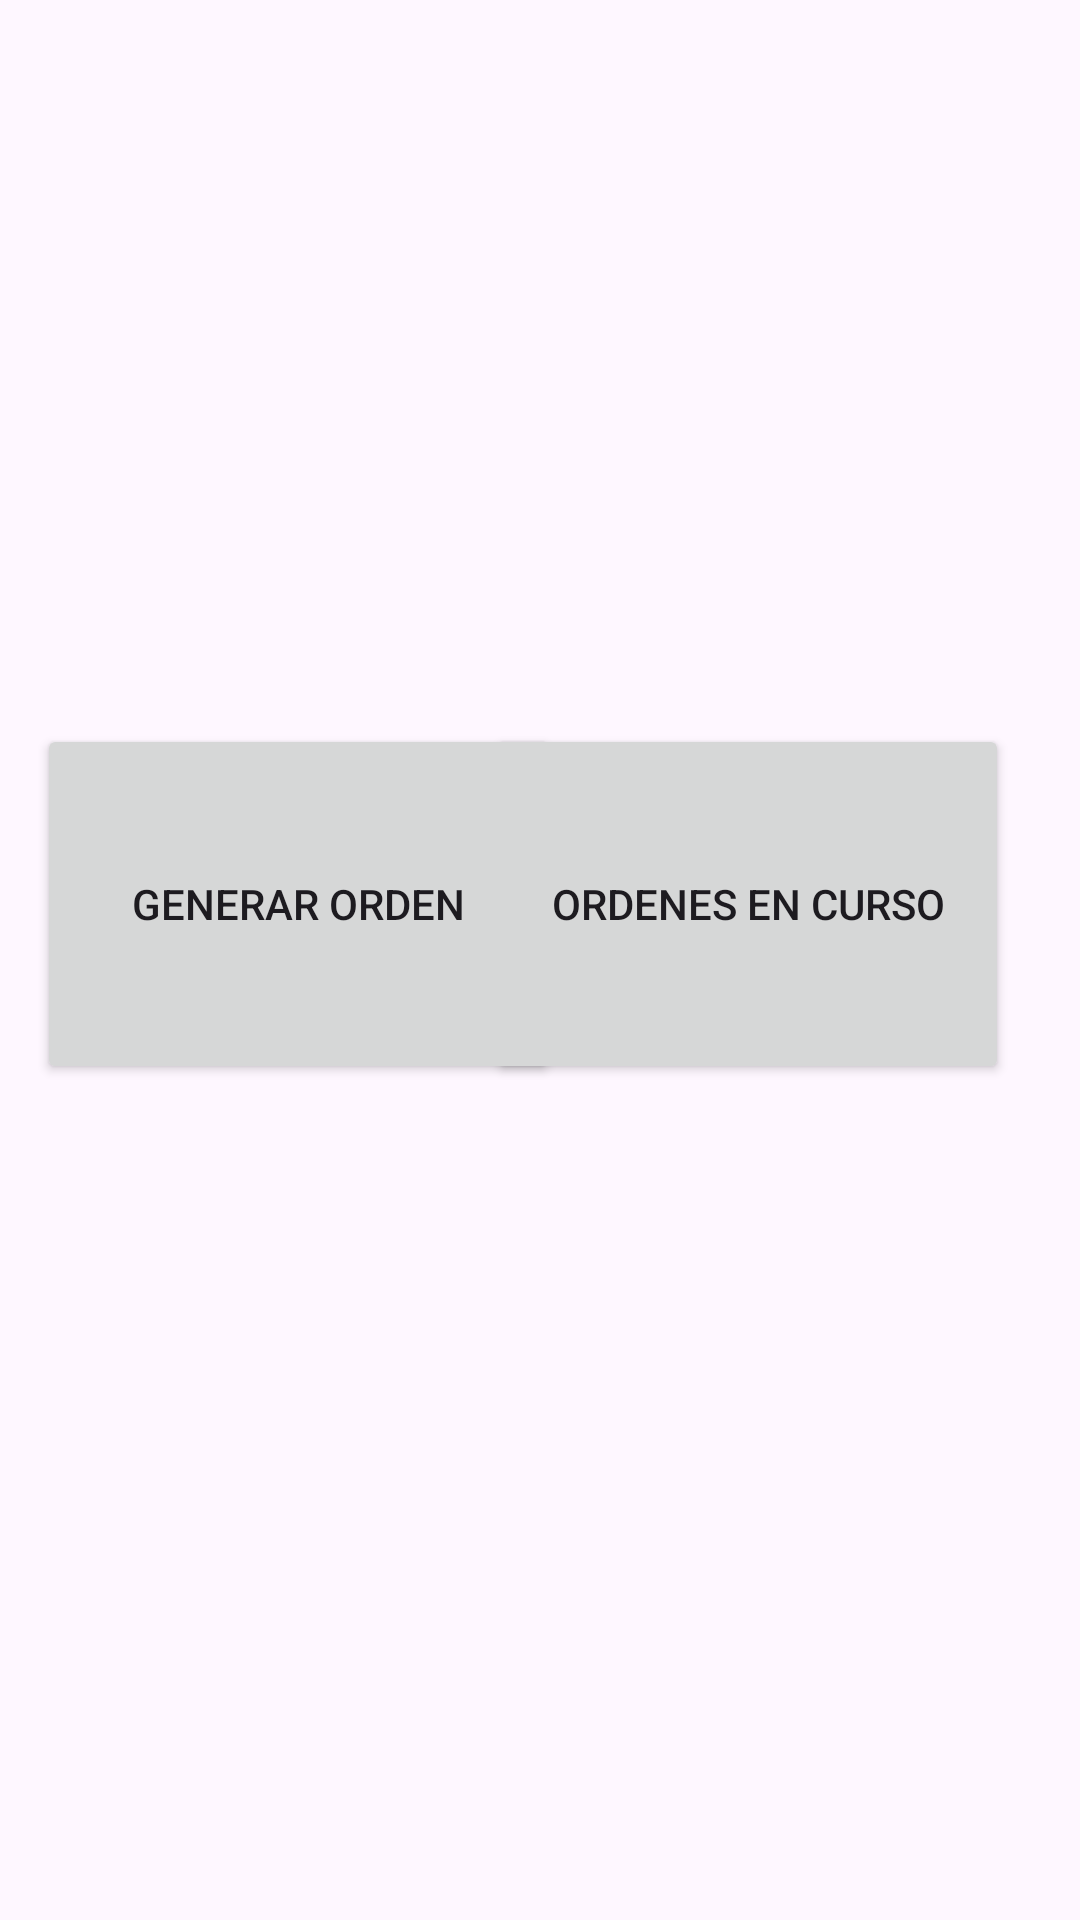

Write the Android layout XML for this screen, with the resource values it uses.
<!-- AndroidManifest.xml: application theme Theme.OrdenYa -->
<!-- res/layout/activity_main.xml -->
<?xml version="1.0" encoding="utf-8"?>
<androidx.constraintlayout.widget.ConstraintLayout
    xmlns:android="http://schemas.android.com/apk/res/android"
    xmlns:tools="http://schemas.android.com/tools"
    xmlns:app="http://schemas.android.com/apk/res-auto"
    android:layout_width="match_parent"
    android:layout_height="match_parent"
    tools:context=".MainActivity">

    <Button
        android:id="@+id/button7"
        android:layout_width="174dp"
        android:layout_height="120dp"
        android:text="Ordenes en curso"
        app:layout_constraintBottom_toBottomOf="parent"
        app:layout_constraintEnd_toEndOf="parent"
        app:layout_constraintHorizontal_bias="0.873"
        app:layout_constraintStart_toStartOf="parent"
        app:layout_constraintTop_toTopOf="parent"
        app:layout_constraintVertical_bias="0.464" />

    <Button
        android:id="@+id/button8"
        android:layout_width="174dp"
        android:layout_height="120dp"
        android:text="Generar orden"
        app:layout_constraintBottom_toBottomOf="parent"
        app:layout_constraintEnd_toEndOf="parent"
        app:layout_constraintHorizontal_bias="0.067"
        app:layout_constraintStart_toStartOf="parent"
        app:layout_constraintTop_toTopOf="parent"
        app:layout_constraintVertical_bias="0.464" />

</androidx.constraintlayout.widget.ConstraintLayout>
<!-- resources referenced by this layout -->
<resources>
  <style name="Theme.OrdenYa" parent="Base.Theme.OrdenYa" />
  <style name="Base.Theme.OrdenYa" parent="Theme.Material3.DayNight.NoActionBar">
          
          
      </style>
</resources>
